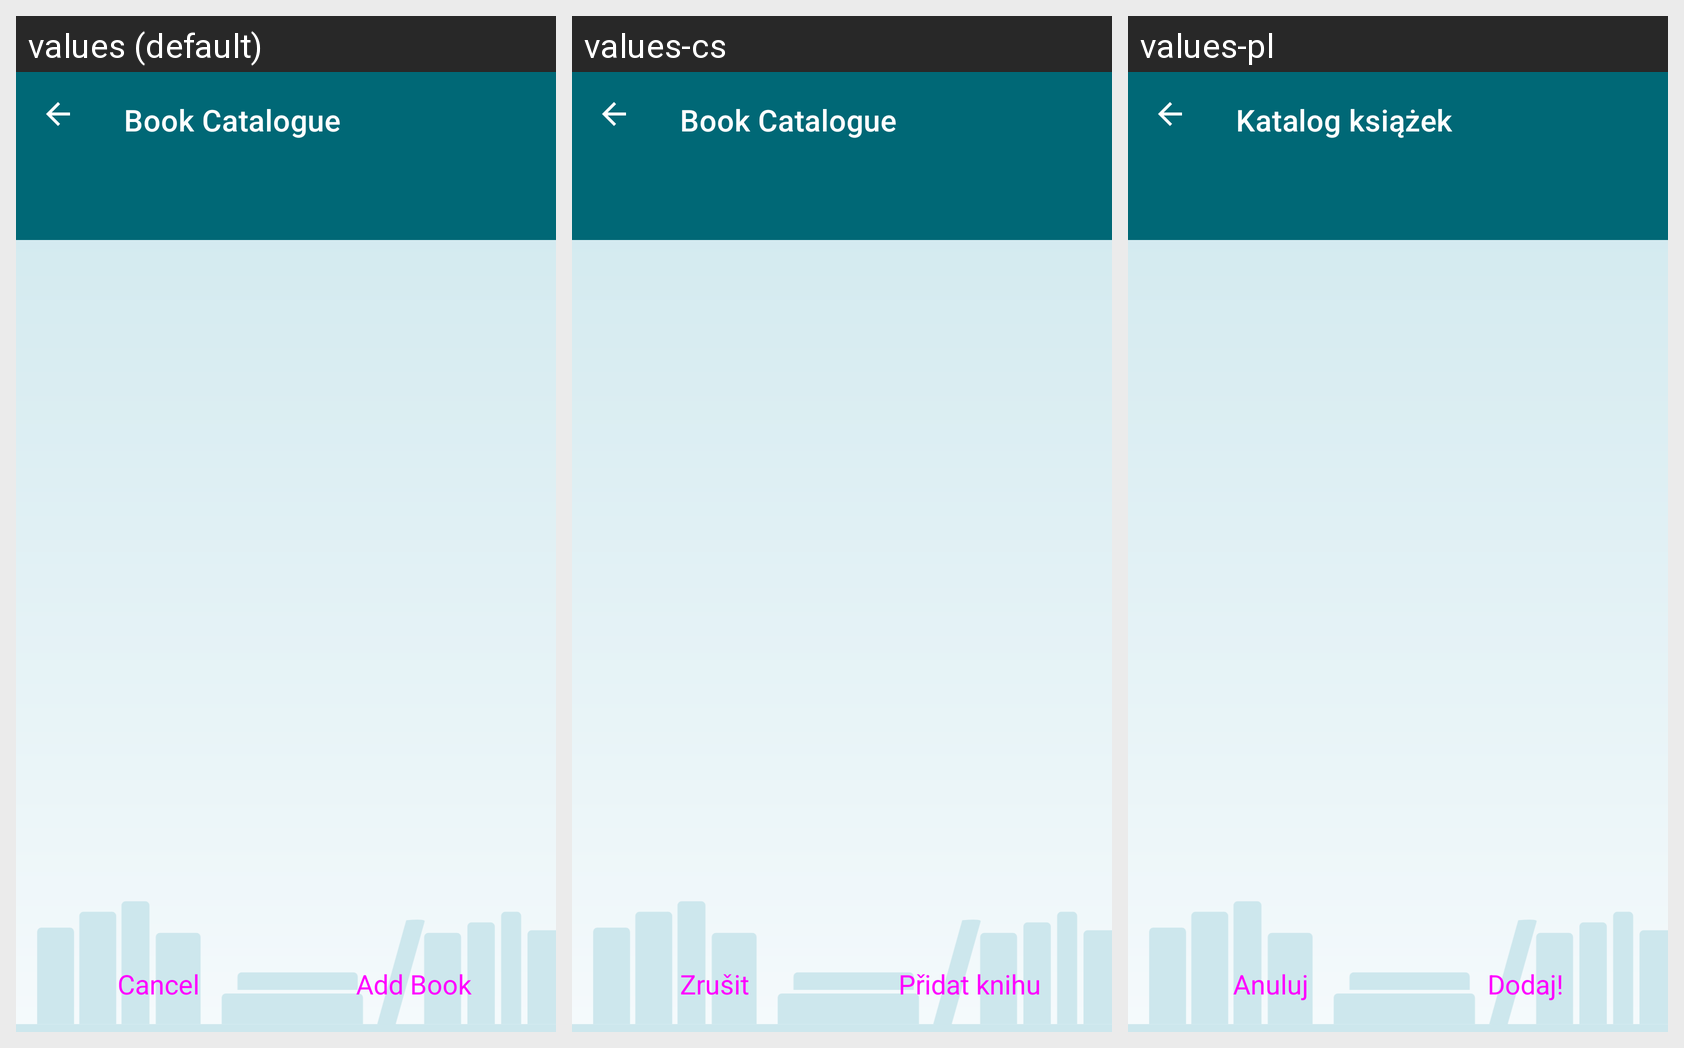

Strings drawn on this Android screen and how each of the app's shown locales translates them:
Android screen res/layout/book_edit_base.xml rendered under 3 locales, left to right: values (default), values-cs, values-pl. Device: Nexus 5 (rendered at 1080×1920; each locale shown at half size, 540×960, under a caption strip naming it); theme AppTheme.
Other locales in the repository, not shown: values-de, values-el, values-es, values-fr, values-it, values-nl, values-pt-rBR, values-ru, values-tr.
Strings drawn on this screen, with the default value and each locale's value (text and hints the layout hard-codes, and strings that could not be matched under every locale, appear in the picture but are not listed):

button_cancel
  values: Cancel
  values-cs: Zrušit
  values-pl: Anuluj

button_confirm_add
  values: Add Book
  values-cs: Přidat knihu
  values-pl: Dodaj!

app_name
  values: Book Catalogue
  values-cs: Book Catalogue
  values-pl: Katalog książek
